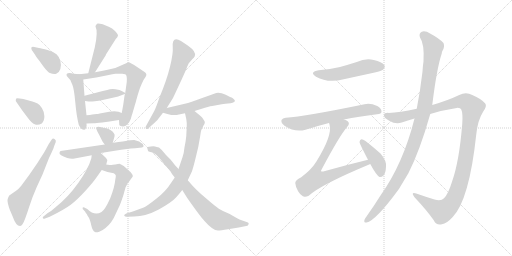
t = 0.00 s
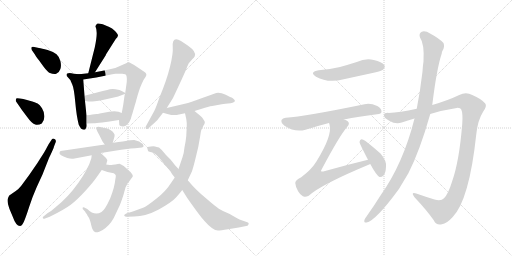
t = 3.26 s
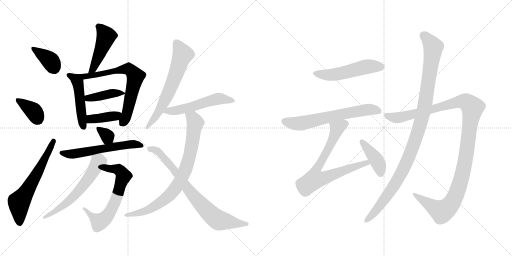
t = 6.52 s
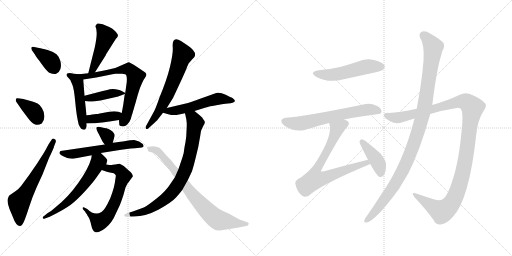
t = 9.79 s
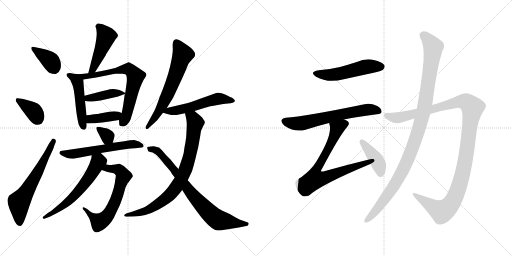
t = 13.05 s
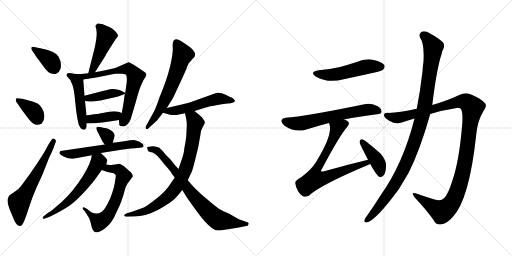
t = 16.31 s

The animated SVG that drew these frames (rendered in a browser with its animation timeline set to each time). Animation: 22 CSS @keyframes rules; one cycle of 16.31 s.

<svg version="1.1" viewBox="0 0 2048 1024" xmlns="http://www.w3.org/2000/svg">
  <g stroke="lightgray" stroke-dasharray="1,1" stroke-width="1" transform="scale(4, 4)">
    <line x1="0" y1="0" x2="256" y2="256"></line>
    <line x1="256" y1="0" x2="0" y2="256"></line>
    <line x1="128" y1="0" x2="128" y2="256"></line>
    <line x1="0" y1="128" x2="256" y2="128"></line>
    <line x1="256" y1="0" x2="512" y2="256"></line>
    <line x1="512" y1="0" x2="256" y2="256"></line>
    <line x1="384" y1="0" x2="384" y2="256"></line>
    <line x1="256" y1="128" x2="512" y2="128"></line>
  </g>
<g transform="scale(1, -1) translate(0, -850)">
   <style type="text/css">
    @keyframes keyframes0 {
      from {
       stroke: black;
       stroke-dashoffset: 374;
       stroke-width: 128;
       }
       55% {
       animation-timing-function: step-end;
       stroke: black;
       stroke-dashoffset: 0;
       stroke-width: 128;
       }
       to {
       stroke: black;
       stroke-width: 1024;
       }
       }
       #make-me-a-hanzi-animation-0 {
         animation: keyframes0 0.554362s both;
         animation-delay: 0.000000s;
         animation-timing-function: linear;
       }
    @keyframes keyframes1 {
      from {
       stroke: black;
       stroke-dashoffset: 368;
       stroke-width: 128;
       }
       55% {
       animation-timing-function: step-end;
       stroke: black;
       stroke-dashoffset: 0;
       stroke-width: 128;
       }
       to {
       stroke: black;
       stroke-width: 1024;
       }
       }
       #make-me-a-hanzi-animation-1 {
         animation: keyframes1 0.549479s both;
         animation-delay: 0.554362s;
         animation-timing-function: linear;
       }
    @keyframes keyframes2 {
      from {
       stroke: black;
       stroke-dashoffset: 620;
       stroke-width: 128;
       }
       67% {
       animation-timing-function: step-end;
       stroke: black;
       stroke-dashoffset: 0;
       stroke-width: 128;
       }
       to {
       stroke: black;
       stroke-width: 1024;
       }
       }
       #make-me-a-hanzi-animation-2 {
         animation: keyframes2 0.754557s both;
         animation-delay: 1.103841s;
         animation-timing-function: linear;
       }
    @keyframes keyframes3 {
      from {
       stroke: black;
       stroke-dashoffset: 466;
       stroke-width: 128;
       }
       60% {
       animation-timing-function: step-end;
       stroke: black;
       stroke-dashoffset: 0;
       stroke-width: 128;
       }
       to {
       stroke: black;
       stroke-width: 1024;
       }
       }
       #make-me-a-hanzi-animation-3 {
         animation: keyframes3 0.629232s both;
         animation-delay: 1.858398s;
         animation-timing-function: linear;
       }
    @keyframes keyframes4 {
      from {
       stroke: black;
       stroke-dashoffset: 481;
       stroke-width: 128;
       }
       61% {
       animation-timing-function: step-end;
       stroke: black;
       stroke-dashoffset: 0;
       stroke-width: 128;
       }
       to {
       stroke: black;
       stroke-width: 1024;
       }
       }
       #make-me-a-hanzi-animation-4 {
         animation: keyframes4 0.641439s both;
         animation-delay: 2.487630s;
         animation-timing-function: linear;
       }
    @keyframes keyframes5 {
      from {
       stroke: black;
       stroke-dashoffset: 689;
       stroke-width: 128;
       }
       69% {
       animation-timing-function: step-end;
       stroke: black;
       stroke-dashoffset: 0;
       stroke-width: 128;
       }
       to {
       stroke: black;
       stroke-width: 1024;
       }
       }
       #make-me-a-hanzi-animation-5 {
         animation: keyframes5 0.810710s both;
         animation-delay: 3.129069s;
         animation-timing-function: linear;
       }
    @keyframes keyframes6 {
      from {
       stroke: black;
       stroke-dashoffset: 410;
       stroke-width: 128;
       }
       57% {
       animation-timing-function: step-end;
       stroke: black;
       stroke-dashoffset: 0;
       stroke-width: 128;
       }
       to {
       stroke: black;
       stroke-width: 1024;
       }
       }
       #make-me-a-hanzi-animation-6 {
         animation: keyframes6 0.583659s both;
         animation-delay: 3.939779s;
         animation-timing-function: linear;
       }
    @keyframes keyframes7 {
      from {
       stroke: black;
       stroke-dashoffset: 389;
       stroke-width: 128;
       }
       56% {
       animation-timing-function: step-end;
       stroke: black;
       stroke-dashoffset: 0;
       stroke-width: 128;
       }
       to {
       stroke: black;
       stroke-width: 1024;
       }
       }
       #make-me-a-hanzi-animation-7 {
         animation: keyframes7 0.566569s both;
         animation-delay: 4.523438s;
         animation-timing-function: linear;
       }
    @keyframes keyframes8 {
      from {
       stroke: black;
       stroke-dashoffset: 330;
       stroke-width: 128;
       }
       52% {
       animation-timing-function: step-end;
       stroke: black;
       stroke-dashoffset: 0;
       stroke-width: 128;
       }
       to {
       stroke: black;
       stroke-width: 1024;
       }
       }
       #make-me-a-hanzi-animation-8 {
         animation: keyframes8 0.518555s both;
         animation-delay: 5.090007s;
         animation-timing-function: linear;
       }
    @keyframes keyframes9 {
      from {
       stroke: black;
       stroke-dashoffset: 580;
       stroke-width: 128;
       }
       65% {
       animation-timing-function: step-end;
       stroke: black;
       stroke-dashoffset: 0;
       stroke-width: 128;
       }
       to {
       stroke: black;
       stroke-width: 1024;
       }
       }
       #make-me-a-hanzi-animation-9 {
         animation: keyframes9 0.722005s both;
         animation-delay: 5.608562s;
         animation-timing-function: linear;
       }
    @keyframes keyframes10 {
      from {
       stroke: black;
       stroke-dashoffset: 643;
       stroke-width: 128;
       }
       68% {
       animation-timing-function: step-end;
       stroke: black;
       stroke-dashoffset: 0;
       stroke-width: 128;
       }
       to {
       stroke: black;
       stroke-width: 1024;
       }
       }
       #make-me-a-hanzi-animation-10 {
         animation: keyframes10 0.773275s both;
         animation-delay: 6.330567s;
         animation-timing-function: linear;
       }
    @keyframes keyframes11 {
      from {
       stroke: black;
       stroke-dashoffset: 596;
       stroke-width: 128;
       }
       66% {
       animation-timing-function: step-end;
       stroke: black;
       stroke-dashoffset: 0;
       stroke-width: 128;
       }
       to {
       stroke: black;
       stroke-width: 1024;
       }
       }
       #make-me-a-hanzi-animation-11 {
         animation: keyframes11 0.735026s both;
         animation-delay: 7.103842s;
         animation-timing-function: linear;
       }
    @keyframes keyframes12 {
      from {
       stroke: black;
       stroke-dashoffset: 632;
       stroke-width: 128;
       }
       67% {
       animation-timing-function: step-end;
       stroke: black;
       stroke-dashoffset: 0;
       stroke-width: 128;
       }
       to {
       stroke: black;
       stroke-width: 1024;
       }
       }
       #make-me-a-hanzi-animation-12 {
         animation: keyframes12 0.764323s both;
         animation-delay: 7.838868s;
         animation-timing-function: linear;
       }
    @keyframes keyframes13 {
      from {
       stroke: black;
       stroke-dashoffset: 536;
       stroke-width: 128;
       }
       64% {
       animation-timing-function: step-end;
       stroke: black;
       stroke-dashoffset: 0;
       stroke-width: 128;
       }
       to {
       stroke: black;
       stroke-width: 1024;
       }
       }
       #make-me-a-hanzi-animation-13 {
         animation: keyframes13 0.686198s both;
         animation-delay: 8.603191s;
         animation-timing-function: linear;
       }
    @keyframes keyframes14 {
      from {
       stroke: black;
       stroke-dashoffset: 812;
       stroke-width: 128;
       }
       73% {
       animation-timing-function: step-end;
       stroke: black;
       stroke-dashoffset: 0;
       stroke-width: 128;
       }
       to {
       stroke: black;
       stroke-width: 1024;
       }
       }
       #make-me-a-hanzi-animation-14 {
         animation: keyframes14 0.910807s both;
         animation-delay: 9.289389s;
         animation-timing-function: linear;
       }
    @keyframes keyframes15 {
      from {
       stroke: black;
       stroke-dashoffset: 778;
       stroke-width: 128;
       }
       72% {
       animation-timing-function: step-end;
       stroke: black;
       stroke-dashoffset: 0;
       stroke-width: 128;
       }
       to {
       stroke: black;
       stroke-width: 1024;
       }
       }
       #make-me-a-hanzi-animation-15 {
         animation: keyframes15 0.883138s both;
         animation-delay: 10.200196s;
         animation-timing-function: linear;
       }
    @keyframes keyframes16 {
      from {
       stroke: black;
       stroke-dashoffset: 517;
       stroke-width: 128;
       }
       63% {
       animation-timing-function: step-end;
       stroke: black;
       stroke-dashoffset: 0;
       stroke-width: 128;
       }
       to {
       stroke: black;
       stroke-width: 1024;
       }
       }
       #make-me-a-hanzi-animation-16 {
         animation: keyframes16 0.670736s both;
         animation-delay: 11.083334s;
         animation-timing-function: linear;
       }
    @keyframes keyframes17 {
      from {
       stroke: black;
       stroke-dashoffset: 640;
       stroke-width: 128;
       }
       68% {
       animation-timing-function: step-end;
       stroke: black;
       stroke-dashoffset: 0;
       stroke-width: 128;
       }
       to {
       stroke: black;
       stroke-width: 1024;
       }
       }
       #make-me-a-hanzi-animation-17 {
         animation: keyframes17 0.770833s both;
         animation-delay: 11.754070s;
         animation-timing-function: linear;
       }
    @keyframes keyframes18 {
      from {
       stroke: black;
       stroke-dashoffset: 748;
       stroke-width: 128;
       }
       71% {
       animation-timing-function: step-end;
       stroke: black;
       stroke-dashoffset: 0;
       stroke-width: 128;
       }
       to {
       stroke: black;
       stroke-width: 1024;
       }
       }
       #make-me-a-hanzi-animation-18 {
         animation: keyframes18 0.858724s both;
         animation-delay: 12.524903s;
         animation-timing-function: linear;
       }
    @keyframes keyframes19 {
      from {
       stroke: black;
       stroke-dashoffset: 410;
       stroke-width: 128;
       }
       57% {
       animation-timing-function: step-end;
       stroke: black;
       stroke-dashoffset: 0;
       stroke-width: 128;
       }
       to {
       stroke: black;
       stroke-width: 1024;
       }
       }
       #make-me-a-hanzi-animation-19 {
         animation: keyframes19 0.583659s both;
         animation-delay: 13.383627s;
         animation-timing-function: linear;
       }
    @keyframes keyframes20 {
      from {
       stroke: black;
       stroke-dashoffset: 1189;
       stroke-width: 128;
       }
       79% {
       animation-timing-function: step-end;
       stroke: black;
       stroke-dashoffset: 0;
       stroke-width: 128;
       }
       to {
       stroke: black;
       stroke-width: 1024;
       }
       }
       #make-me-a-hanzi-animation-20 {
         animation: keyframes20 1.217611s both;
         animation-delay: 13.967286s;
         animation-timing-function: linear;
       }
    @keyframes keyframes21 {
      from {
       stroke: black;
       stroke-dashoffset: 1074;
       stroke-width: 128;
       }
       78% {
       animation-timing-function: step-end;
       stroke: black;
       stroke-dashoffset: 0;
       stroke-width: 128;
       }
       to {
       stroke: black;
       stroke-width: 1024;
       }
       }
       #make-me-a-hanzi-animation-21 {
         animation: keyframes21 1.124023s both;
         animation-delay: 15.184897s;
         animation-timing-function: linear;
       }
</style>
<path d="M 127.0 650.5 L 141.0 630.5 Q 142.0 626.5 155.0 610.5 L 176.0 581.5 Q 190.0 564.5 197.0 559.5 Q 217.0 551.5 225.0 555.5 Q 237.0 559.5 241.5 574.0 Q 246.0 588.5 241.5 606.0 Q 237.0 623.5 226.0 633.0 Q 215.0 642.5 190.5 650.0 Q 166.0 657.5 156.0 658.5 L 137.0 662.5 Q 129.0 664.5 126.0 661.5 Q 124.0 656.5 127.0 650.5 Z" fill="lightgray"></path> 
<path d="M 63.0 446.5 L 69.0 437.5 Q 70.0 436.5 87.0 411.5 L 108.0 383.5 Q 128.0 355.5 141.0 352.0 Q 154.0 348.5 167.0 356.5 Q 178.0 367.5 177.5 385.5 Q 177.0 403.5 168.0 417.5 Q 159.0 431.5 150.5 436.0 Q 142.0 440.5 118.5 447.5 Q 95.0 454.5 93.0 454.5 L 79.0 456.5 Q 67.0 458.5 65.0 456.5 Q 63.0 454.5 63.0 446.5 Z" fill="lightgray"></path> 
<path d="M 195.0 274.5 L 189.0 263.5 Q 185.0 255.5 177.0 241.5 L 149.0 197.5 L 116.0 149.5 L 85.0 107.5 Q 74.0 93.5 63.0 86.5 L 37.0 68.5 Q 33.0 62.5 30.5 53.0 Q 28.0 43.5 38.0 14.5 L 51.0 -16.5 Q 64.0 -53.5 80.0 -53.5 Q 88.0 -53.5 95.5 -36.5 Q 103.0 -19.5 116.5 22.5 Q 130.0 64.5 147.0 102.5 L 170.0 152.5 L 196.0 218.5 Q 215.0 257.5 216.0 264.5 L 223.0 282.5 Q 225.0 291.5 218.0 294.5 Q 211.0 297.5 207.0 292.5 L 195.0 274.5 Z" fill="lightgray"></path> 
<path d="M 379.0 660.5 L 353.0 557.5 C 346.0 528.5 364.0 536.5 380.0 561.5 L 423.0 629.5 Q 423.0 630.5 425.0 634.5 L 463.0 694.5 Q 471.0 702.5 472.0 708.5 Q 472.0 713.5 460.0 726.5 Q 448.0 738.5 437.0 742.5 L 411.0 753.5 Q 392.0 757.5 388.0 755.5 Q 384.0 750.5 382.0 746.5 L 382.0 744.5 Q 393.0 723.5 379.0 660.5 Z" fill="lightgray"></path> 
<path d="M 317.0 553.5 L 295.0 555.5 Q 261.0 562.5 267.0 546.5 L 282.0 529.5 Q 282.0 527.5 289.0 512.5 Q 296.0 497.5 301.0 442.5 Q 306.0 386.5 315.0 351.5 Q 321.0 339.5 325.0 335.5 Q 340.0 325.5 344.0 338.5 Q 348.0 342.5 346.0 356.5 L 346.0 389.5 L 340.0 446.5 L 338.0 467.5 L 333.0 532.5 C 331.0 552.5 331.0 552.5 317.0 553.5 Z" fill="lightgray"></path> 
<path d="M 353.0 557.5 L 317.0 553.5 C 287.0 550.5 303.0 527.5 333.0 532.5 L 385.0 540.5 L 430.0 549.5 Q 452.0 554.5 462.0 555.5 L 490.0 555.5 Q 493.0 555.5 501.0 553.5 Q 509.0 551.5 507.0 522.5 L 501.0 478.5 C 497.0 448.5 503.0 504.5 499.0 474.5 L 493.0 431.5 Q 492.0 426.5 487.0 398.5 L 476.0 370.5 L 477.0 354.5 Q 476.0 350.5 480.0 347.5 Q 496.0 339.5 508.0 351.5 Q 519.0 362.5 523.0 374.5 Q 526.0 386.5 530.0 397.5 Q 533.0 408.5 535.0 414.5 Q 536.0 419.5 542.0 438.5 Q 547.0 457.5 548.0 459.5 Q 548.0 461.5 554.0 480.5 Q 559.0 498.5 567.0 515.5 Q 574.0 532.5 582.0 542.5 Q 589.0 552.5 582.0 559.5 Q 574.0 565.5 547.0 583.5 Q 520.0 601.5 514.0 601.5 L 461.0 578.5 L 426.0 570.5 Q 410.0 566.5 380.0 561.5 L 353.0 557.5 Z" fill="lightgray"></path> 
<path d="M 501.0 478.5 L 487.0 486.5 Q 481.0 491.5 462.0 493.5 Q 443.0 495.5 429.0 490.5 L 411.0 486.5 L 338.0 467.5 C 309.0 459.5 310.0 450.5 340.0 446.5 L 355.0 444.5 Q 360.0 442.5 379.0 445.5 Q 398.0 448.5 402.0 448.5 L 473.0 464.5 L 475.0 465.5 L 499.0 474.5 C 504.0 476.5 504.0 476.5 501.0 478.5 Z" fill="lightgray"></path> 
<path d="M 346.0 356.5 L 374.0 357.5 Q 384.0 357.5 409.0 360.5 L 438.0 364.5 L 476.0 370.5 C 506.0 375.5 515.0 387.5 487.0 398.5 L 474.0 403.5 Q 458.0 406.5 437.0 403.5 L 399.0 396.5 Q 391.0 394.5 386.0 394.5 L 369.0 392.5 Q 361.0 390.5 346.0 389.5 C 316.0 387.5 316.0 355.5 346.0 356.5 Z" fill="lightgray"></path> 
<path d="M 451.0 279.5 L 458.0 304.5 Q 460.0 312.5 456.0 316.5 Q 448.0 330.5 426.0 337.5 Q 420.0 337.5 405.0 341.5 Q 390.0 344.5 386.0 340.5 Q 382.0 336.5 396.0 312.5 L 409.0 286.5 Q 410.0 284.5 419.0 272.5 C 437.0 248.5 443.0 250.5 451.0 279.5 Z" fill="lightgray"></path> 
<path d="M 403.0 238.5 L 485.0 251.5 L 523.0 256.5 Q 545.0 258.5 549.0 258.5 L 568.0 260.5 Q 572.0 262.5 574.0 264.5 Q 575.0 268.5 571.0 274.5 Q 559.0 286.5 537.0 290.5 Q 525.0 290.5 520.0 289.5 L 491.0 284.5 L 474.0 282.5 Q 459.0 280.5 451.0 279.5 L 419.0 272.5 L 242.0 246.5 Q 238.0 242.5 238.0 239.5 Q 235.0 230.5 269.0 218.5 Q 282.0 214.5 293.0 215.5 L 367.0 229.5 L 403.0 238.5 Z" fill="lightgray"></path> 
<path d="M 446.0 190.5 Q 441.0 190.5 425.0 192.5 C 395.0 195.5 379.0 180.5 407.0 170.5 L 430.0 162.5 L 455.0 157.5 Q 461.0 153.5 463.0 149.5 Q 464.0 145.5 461.0 131.5 Q 459.0 104.5 441.0 57.5 Q 419.0 9.5 406.0 2.5 Q 378.0 -14.5 349.0 14.5 L 337.0 20.5 Q 332.0 22.5 331.0 20.5 Q 330.0 17.5 331.0 14.5 L 340.0 4.5 L 344.0 -2.5 L 346.0 -4.5 L 348.0 -7.5 Q 349.0 -11.5 355.0 -19.5 Q 360.0 -27.5 365.0 -50.5 Q 370.0 -73.5 380.0 -77.5 Q 384.0 -81.5 397.0 -76.5 Q 410.0 -71.5 422.0 -61.5 Q 449.0 -39.5 463.0 -4.5 L 480.0 31.5 Q 486.0 46.5 494.0 71.5 L 502.0 100.5 L 510.0 116.5 Q 511.0 117.5 515.0 122.5 L 531.0 144.5 Q 533.0 153.5 515.0 168.5 L 495.0 186.5 Q 482.0 194.5 478.0 195.5 Q 473.0 195.5 461.0 192.5 Q 450.0 192.5 446.0 190.5 Z" fill="lightgray"></path> 
<path d="M 425.0 192.5 L 429.0 208.5 Q 431.0 210.5 420.0 222.5 Q 409.0 233.5 403.0 238.5 C 381.0 258.5 372.0 259.5 367.0 229.5 L 365.0 216.5 Q 354.0 176.5 313.0 118.5 Q 272.0 60.5 221.0 20.5 Q 206.0 6.5 191.0 -1.5 L 176.0 -13.5 Q 170.0 -17.5 171.0 -21.5 Q 176.0 -27.5 180.0 -23.5 L 199.0 -16.5 Q 256.0 11.5 283.0 31.5 Q 309.0 51.5 341.0 86.5 Q 372.0 120.5 385.0 139.5 L 407.0 170.5 L 425.0 192.5 Z" fill="lightgray"></path> 
<path d="M 667.0 418.5 L 692.0 458.5 L 715.0 507.5 Q 744.0 569.5 749.0 584.5 L 755.0 597.5 L 769.0 613.5 Q 778.0 622.5 779.0 625.5 Q 787.0 643.5 751.0 668.5 L 724.0 686.5 Q 687.0 708.5 691.0 660.5 Q 693.0 636.5 680.0 583.5 Q 667.0 530.5 639.0 463.5 Q 623.0 417.5 617.0 406.5 L 583.0 344.5 Q 581.0 339.5 584.0 335.5 Q 587.0 331.5 593.0 336.5 L 607.0 349.5 Q 625.0 365.5 628.0 368.5 L 652.0 399.5 L 667.0 418.5 Z" fill="lightgray"></path> 
<path d="M 778.0 406.5 L 807.0 415.5 Q 834.0 424.5 849.0 426.5 L 887.0 433.5 Q 889.0 434.5 912.0 436.5 Q 935.0 437.5 940.0 446.5 Q 940.0 451.5 930.0 458.5 Q 924.0 460.5 903.0 471.5 Q 881.0 481.5 865.0 478.5 L 792.0 452.5 Q 788.0 450.5 770.0 444.5 L 752.0 438.5 L 667.0 418.5 C 638.0 411.5 623.0 407.5 652.0 399.5 L 673.0 393.5 Q 696.0 386.5 716.0 392.5 L 740.0 397.5 L 778.0 406.5 Z" fill="lightgray"></path> 
<path d="M 801.0 307.5 Q 803.0 324.5 805.0 329.5 Q 807.0 334.5 814.0 348.5 Q 824.0 361.5 815.0 370.5 Q 809.0 381.5 801.0 387.5 L 778.0 406.5 C 755.0 425.5 734.0 426.5 740.0 397.5 L 745.0 374.5 L 746.0 367.5 L 747.0 357.5 L 747.0 346.5 L 745.0 305.5 Q 743.0 285.5 738.0 261.5 Q 736.0 239.5 730.0 221.5 L 714.0 174.5 L 699.0 140.5 L 684.0 118.5 Q 663.0 84.5 625.0 55.5 Q 587.0 25.5 575.0 20.5 L 531.0 4.5 L 505.0 -3.5 Q 494.0 -8.5 498.0 -13.5 Q 501.0 -17.5 508.0 -16.5 L 537.0 -15.5 Q 582.0 -15.5 635.0 12.5 Q 687.0 41.5 704.0 60.5 Q 720.0 78.5 729.0 90.5 L 751.0 129.5 L 768.0 165.5 Q 774.0 184.5 780.0 208.5 L 793.0 262.5 L 801.0 307.5 Z" fill="lightgray"></path> 
<path d="M 714.0 174.5 L 701.0 188.5 L 682.0 212.5 L 664.0 230.5 L 647.0 250.5 L 636.0 260.5 Q 616.0 265.5 613.0 265.5 Q 591.0 263.5 589.5 262.5 Q 588.0 261.5 590.0 254.0 Q 592.0 246.5 593.0 245.5 Q 594.0 244.5 601.0 242.5 Q 610.0 242.5 622.0 233.0 Q 634.0 223.5 660.0 190.5 Q 680.0 168.5 683.0 163.0 Q 686.0 157.5 688.0 154.5 L 699.0 140.5 L 729.0 90.5 L 749.0 58.5 Q 803.0 -18.5 818.0 -33.5 Q 851.0 -71.5 872.0 -71.5 Q 882.0 -71.5 912.0 -66.5 L 955.0 -59.5 L 990.0 -52.5 Q 993.0 -50.5 994.5 -46.0 Q 996.0 -41.5 992.0 -39.5 L 958.0 -27.5 Q 944.0 -20.5 919.0 -5.5 Q 891.0 5.5 875.5 15.5 Q 860.0 25.5 821.5 59.0 Q 783.0 92.5 767.5 110.5 Q 752.0 128.5 751.0 129.5 L 714.0 174.5 Z" fill="lightgray"></path> 
<path d="M 1275.0 569.5 Q 1235.0 562.5 1264.0 543.5 Q 1312.0 516.5 1375.0 533.5 L 1499.0 560.5 Q 1527.0 567.5 1532.0 571.5 Q 1542.0 580.5 1537.0 590.5 Q 1528.0 603.5 1495.0 610.5 Q 1461.0 617.5 1427.0 602.5 Q 1396.0 592.5 1360.0 582.5 Q 1321.0 573.5 1275.0 569.5 Z" fill="lightgray"></path> 
<path d="M 1376.0 372.5 Q 1434.0 384.5 1508.0 393.5 Q 1526.0 394.5 1526.0 403.5 Q 1527.0 416.5 1509.0 426.5 Q 1481.0 439.5 1458.0 433.5 Q 1220.0 384.5 1143.0 379.5 Q 1130.0 378.5 1126.0 370.5 Q 1123.0 358.5 1138.0 347.5 Q 1180.0 319.5 1222.0 331.5 Q 1273.0 347.5 1316.0 358.5 L 1376.0 372.5 Z" fill="lightgray"></path> 
<path d="M 1472.0 211.5 Q 1385.0 190.5 1293.0 164.5 Q 1286.0 163.5 1285.0 164.5 Q 1282.0 167.5 1288.0 175.5 Q 1358.0 307.5 1389.0 343.5 Q 1401.0 356.5 1391.0 365.5 Q 1385.0 369.5 1376.0 372.5 C 1349.0 385.5 1309.0 387.5 1316.0 358.5 Q 1317.0 357.5 1318.0 352.5 Q 1331.0 309.5 1265.0 203.5 Q 1246.0 172.5 1205.0 141.5 Q 1180.0 128.5 1181.0 118.5 Q 1182.0 102.5 1193.0 84.5 Q 1205.0 66.5 1218.0 63.5 Q 1225.0 62.5 1235.0 67.5 Q 1284.0 112.5 1479.0 193.5 Q 1479.0 194.5 1481.0 194.5 C 1509.0 206.5 1501.0 218.5 1472.0 211.5 Z" fill="lightgray"></path> 
<path d="M 1481.0 194.5 Q 1506.0 148.5 1518.0 142.5 Q 1527.0 141.5 1534.0 148.5 Q 1543.0 158.5 1544.0 184.5 Q 1547.0 206.5 1522.0 236.5 Q 1494.0 261.5 1462.0 286.5 Q 1452.0 293.5 1446.0 293.5 Q 1440.0 292.5 1438.0 282.5 Q 1438.0 276.5 1472.0 211.5 L 1481.0 194.5 Z" fill="lightgray"></path> 
<path d="M 1721.0 394.5 Q 1773.0 410.5 1827.0 418.5 Q 1842.0 419.5 1845.0 412.5 Q 1852.0 397.5 1849.0 355.5 Q 1837.0 204.5 1808.0 123.5 Q 1793.0 74.5 1776.0 57.5 Q 1764.0 44.5 1738.0 52.5 Q 1699.0 64.5 1665.0 76.5 Q 1641.0 83.5 1658.0 61.5 Q 1707.0 9.5 1735.0 -30.5 Q 1745.0 -52.5 1768.0 -46.5 Q 1787.0 -43.5 1810.0 -18.5 Q 1877.0 50.5 1905.0 312.5 Q 1911.0 370.5 1933.0 404.5 Q 1949.0 426.5 1941.0 436.5 Q 1925.0 455.5 1889.0 470.5 Q 1864.0 483.5 1837.0 470.5 Q 1791.0 448.5 1729.0 430.5 L 1667.0 415.5 Q 1597.0 400.5 1555.0 398.5 Q 1536.0 399.5 1536.0 389.5 Q 1535.0 379.5 1557.0 367.5 Q 1584.0 351.5 1607.0 360.5 Q 1631.0 369.5 1658.0 376.5 L 1721.0 394.5 Z" fill="lightgray"></path> 
<path d="M 1658.0 376.5 Q 1613.0 196.5 1522.0 68.5 Q 1495.0 25.5 1466.0 -15.5 Q 1460.0 -22.5 1458.0 -28.5 Q 1454.0 -41.5 1466.0 -39.5 Q 1502.0 -33.5 1595.0 93.5 L 1634.0 158.5 Q 1679.0 246.5 1721.0 394.5 L 1729.0 430.5 Q 1747.0 577.5 1767.0 636.5 Q 1767.0 642.5 1770.0 647.5 Q 1780.0 663.5 1774.0 678.5 Q 1756.0 697.5 1722.0 715.5 Q 1701.0 728.5 1687.0 723.5 Q 1674.0 716.5 1680.0 700.5 Q 1698.0 675.5 1694.0 604.5 Q 1691.0 586.5 1690.0 564.5 Q 1681.0 486.5 1667.0 415.5 L 1658.0 376.5 Z" fill="lightgray"></path> 
      <clipPath id="make-me-a-hanzi-clip-0">
      <path d="M 127.0 650.5 L 141.0 630.5 Q 142.0 626.5 155.0 610.5 L 176.0 581.5 Q 190.0 564.5 197.0 559.5 Q 217.0 551.5 225.0 555.5 Q 237.0 559.5 241.5 574.0 Q 246.0 588.5 241.5 606.0 Q 237.0 623.5 226.0 633.0 Q 215.0 642.5 190.5 650.0 Q 166.0 657.5 156.0 658.5 L 137.0 662.5 Q 129.0 664.5 126.0 661.5 Q 124.0 656.5 127.0 650.5 Z" fill="lightgray"></path>
      </clipPath>
      <path clip-path="url(#make-me-a-hanzi-clip-0)" d="M 132.0 656.5 L 197.0 611.5 L 217.0 578.5 " fill="none" id="make-me-a-hanzi-animation-0" stroke-dasharray="246 492" stroke-linecap="round"></path>

      <clipPath id="make-me-a-hanzi-clip-1">
      <path d="M 63.0 446.5 L 69.0 437.5 Q 70.0 436.5 87.0 411.5 L 108.0 383.5 Q 128.0 355.5 141.0 352.0 Q 154.0 348.5 167.0 356.5 Q 178.0 367.5 177.5 385.5 Q 177.0 403.5 168.0 417.5 Q 159.0 431.5 150.5 436.0 Q 142.0 440.5 118.5 447.5 Q 95.0 454.5 93.0 454.5 L 79.0 456.5 Q 67.0 458.5 65.0 456.5 Q 63.0 454.5 63.0 446.5 Z" fill="lightgray"></path>
      </clipPath>
      <path clip-path="url(#make-me-a-hanzi-clip-1)" d="M 72.0 449.5 L 134.0 406.5 L 152.0 374.5 " fill="none" id="make-me-a-hanzi-animation-1" stroke-dasharray="240 480" stroke-linecap="round"></path>

      <clipPath id="make-me-a-hanzi-clip-2">
      <path d="M 195.0 274.5 L 189.0 263.5 Q 185.0 255.5 177.0 241.5 L 149.0 197.5 L 116.0 149.5 L 85.0 107.5 Q 74.0 93.5 63.0 86.5 L 37.0 68.5 Q 33.0 62.5 30.5 53.0 Q 28.0 43.5 38.0 14.5 L 51.0 -16.5 Q 64.0 -53.5 80.0 -53.5 Q 88.0 -53.5 95.5 -36.5 Q 103.0 -19.5 116.5 22.5 Q 130.0 64.5 147.0 102.5 L 170.0 152.5 L 196.0 218.5 Q 215.0 257.5 216.0 264.5 L 223.0 282.5 Q 225.0 291.5 218.0 294.5 Q 211.0 297.5 207.0 292.5 L 195.0 274.5 Z" fill="lightgray"></path>
      </clipPath>
      <path clip-path="url(#make-me-a-hanzi-clip-2)" d="M 79.0 -41.5 L 76.0 41.5 L 147.0 155.5 L 214.0 285.5 " fill="none" id="make-me-a-hanzi-animation-2" stroke-dasharray="492 984" stroke-linecap="round"></path>

      <clipPath id="make-me-a-hanzi-clip-3">
      <path d="M 379.0 660.5 L 353.0 557.5 C 346.0 528.5 364.0 536.5 380.0 561.5 L 423.0 629.5 Q 423.0 630.5 425.0 634.5 L 463.0 694.5 Q 471.0 702.5 472.0 708.5 Q 472.0 713.5 460.0 726.5 Q 448.0 738.5 437.0 742.5 L 411.0 753.5 Q 392.0 757.5 388.0 755.5 Q 384.0 750.5 382.0 746.5 L 382.0 744.5 Q 393.0 723.5 379.0 660.5 Z" fill="lightgray"></path>
      </clipPath>
      <path clip-path="url(#make-me-a-hanzi-clip-3)" d="M 393.0 745.5 L 425.0 706.5 L 371.0 573.5 L 359.0 563.5 " fill="none" id="make-me-a-hanzi-animation-3" stroke-dasharray="338 676" stroke-linecap="round"></path>

      <clipPath id="make-me-a-hanzi-clip-4">
      <path d="M 317.0 553.5 L 295.0 555.5 Q 261.0 562.5 267.0 546.5 L 282.0 529.5 Q 282.0 527.5 289.0 512.5 Q 296.0 497.5 301.0 442.5 Q 306.0 386.5 315.0 351.5 Q 321.0 339.5 325.0 335.5 Q 340.0 325.5 344.0 338.5 Q 348.0 342.5 346.0 356.5 L 346.0 389.5 L 340.0 446.5 L 338.0 467.5 L 333.0 532.5 C 331.0 552.5 331.0 552.5 317.0 553.5 Z" fill="lightgray"></path>
      </clipPath>
      <path clip-path="url(#make-me-a-hanzi-clip-4)" d="M 278.0 548.5 L 299.0 537.5 L 310.0 523.5 L 334.0 341.5 " fill="none" id="make-me-a-hanzi-animation-4" stroke-dasharray="353 706" stroke-linecap="round"></path>

      <clipPath id="make-me-a-hanzi-clip-5">
      <path d="M 353.0 557.5 L 317.0 553.5 C 287.0 550.5 303.0 527.5 333.0 532.5 L 385.0 540.5 L 430.0 549.5 Q 452.0 554.5 462.0 555.5 L 490.0 555.5 Q 493.0 555.5 501.0 553.5 Q 509.0 551.5 507.0 522.5 L 501.0 478.5 C 497.0 448.5 503.0 504.5 499.0 474.5 L 493.0 431.5 Q 492.0 426.5 487.0 398.5 L 476.0 370.5 L 477.0 354.5 Q 476.0 350.5 480.0 347.5 Q 496.0 339.5 508.0 351.5 Q 519.0 362.5 523.0 374.5 Q 526.0 386.5 530.0 397.5 Q 533.0 408.5 535.0 414.5 Q 536.0 419.5 542.0 438.5 Q 547.0 457.5 548.0 459.5 Q 548.0 461.5 554.0 480.5 Q 559.0 498.5 567.0 515.5 Q 574.0 532.5 582.0 542.5 Q 589.0 552.5 582.0 559.5 Q 574.0 565.5 547.0 583.5 Q 520.0 601.5 514.0 601.5 L 461.0 578.5 L 426.0 570.5 Q 410.0 566.5 380.0 561.5 L 353.0 557.5 Z" fill="lightgray"></path>
      </clipPath>
      <path clip-path="url(#make-me-a-hanzi-clip-5)" d="M 323.0 550.5 L 351.0 545.5 L 502.0 574.5 L 515.0 574.5 L 538.0 552.5 L 542.0 544.5 L 511.0 408.5 L 489.0 355.5 " fill="none" id="make-me-a-hanzi-animation-5" stroke-dasharray="561 1122" stroke-linecap="round"></path>

      <clipPath id="make-me-a-hanzi-clip-6">
      <path d="M 501.0 478.5 L 487.0 486.5 Q 481.0 491.5 462.0 493.5 Q 443.0 495.5 429.0 490.5 L 411.0 486.5 L 338.0 467.5 C 309.0 459.5 310.0 450.5 340.0 446.5 L 355.0 444.5 Q 360.0 442.5 379.0 445.5 Q 398.0 448.5 402.0 448.5 L 473.0 464.5 L 475.0 465.5 L 499.0 474.5 C 504.0 476.5 504.0 476.5 501.0 478.5 Z" fill="lightgray"></path>
      </clipPath>
      <path clip-path="url(#make-me-a-hanzi-clip-6)" d="M 347.0 463.5 L 352.0 457.5 L 370.0 458.5 L 438.0 475.5 L 496.0 478.5 " fill="none" id="make-me-a-hanzi-animation-6" stroke-dasharray="282 564" stroke-linecap="round"></path>

      <clipPath id="make-me-a-hanzi-clip-7">
      <path d="M 346.0 356.5 L 374.0 357.5 Q 384.0 357.5 409.0 360.5 L 438.0 364.5 L 476.0 370.5 C 506.0 375.5 515.0 387.5 487.0 398.5 L 474.0 403.5 Q 458.0 406.5 437.0 403.5 L 399.0 396.5 Q 391.0 394.5 386.0 394.5 L 369.0 392.5 Q 361.0 390.5 346.0 389.5 C 316.0 387.5 316.0 355.5 346.0 356.5 Z" fill="lightgray"></path>
      </clipPath>
      <path clip-path="url(#make-me-a-hanzi-clip-7)" d="M 353.0 362.5 L 361.0 373.5 L 463.0 386.5 L 478.0 394.5 " fill="none" id="make-me-a-hanzi-animation-7" stroke-dasharray="261 522" stroke-linecap="round"></path>

      <clipPath id="make-me-a-hanzi-clip-8">
      <path d="M 451.0 279.5 L 458.0 304.5 Q 460.0 312.5 456.0 316.5 Q 448.0 330.5 426.0 337.5 Q 420.0 337.5 405.0 341.5 Q 390.0 344.5 386.0 340.5 Q 382.0 336.5 396.0 312.5 L 409.0 286.5 Q 410.0 284.5 419.0 272.5 C 437.0 248.5 443.0 250.5 451.0 279.5 Z" fill="lightgray"></path>
      </clipPath>
      <path clip-path="url(#make-me-a-hanzi-clip-8)" d="M 391.0 336.5 L 430.0 304.5 L 422.0 282.5 " fill="none" id="make-me-a-hanzi-animation-8" stroke-dasharray="202 404" stroke-linecap="round"></path>

      <clipPath id="make-me-a-hanzi-clip-9">
      <path d="M 403.0 238.5 L 485.0 251.5 L 523.0 256.5 Q 545.0 258.5 549.0 258.5 L 568.0 260.5 Q 572.0 262.5 574.0 264.5 Q 575.0 268.5 571.0 274.5 Q 559.0 286.5 537.0 290.5 Q 525.0 290.5 520.0 289.5 L 491.0 284.5 L 474.0 282.5 Q 459.0 280.5 451.0 279.5 L 419.0 272.5 L 242.0 246.5 Q 238.0 242.5 238.0 239.5 Q 235.0 230.5 269.0 218.5 Q 282.0 214.5 293.0 215.5 L 367.0 229.5 L 403.0 238.5 Z" fill="lightgray"></path>
      </clipPath>
      <path clip-path="url(#make-me-a-hanzi-clip-9)" d="M 247.0 238.5 L 288.0 233.5 L 525.0 273.5 L 567.0 267.5 " fill="none" id="make-me-a-hanzi-animation-9" stroke-dasharray="452 904" stroke-linecap="round"></path>

      <clipPath id="make-me-a-hanzi-clip-10">
      <path d="M 446.0 190.5 Q 441.0 190.5 425.0 192.5 C 395.0 195.5 379.0 180.5 407.0 170.5 L 430.0 162.5 L 455.0 157.5 Q 461.0 153.5 463.0 149.5 Q 464.0 145.5 461.0 131.5 Q 459.0 104.5 441.0 57.5 Q 419.0 9.5 406.0 2.5 Q 378.0 -14.5 349.0 14.5 L 337.0 20.5 Q 332.0 22.5 331.0 20.5 Q 330.0 17.5 331.0 14.5 L 340.0 4.5 L 344.0 -2.5 L 346.0 -4.5 L 348.0 -7.5 Q 349.0 -11.5 355.0 -19.5 Q 360.0 -27.5 365.0 -50.5 Q 370.0 -73.5 380.0 -77.5 Q 384.0 -81.5 397.0 -76.5 Q 410.0 -71.5 422.0 -61.5 Q 449.0 -39.5 463.0 -4.5 L 480.0 31.5 Q 486.0 46.5 494.0 71.5 L 502.0 100.5 L 510.0 116.5 Q 511.0 117.5 515.0 122.5 L 531.0 144.5 Q 533.0 153.5 515.0 168.5 L 495.0 186.5 Q 482.0 194.5 478.0 195.5 Q 473.0 195.5 461.0 192.5 Q 450.0 192.5 446.0 190.5 Z" fill="lightgray"></path>
      </clipPath>
      <path clip-path="url(#make-me-a-hanzi-clip-10)" d="M 415.0 173.5 L 431.0 177.5 L 474.0 171.5 L 494.0 145.5 L 471.0 70.5 L 445.0 11.5 L 423.0 -20.5 L 395.0 -35.5 L 334.0 17.5 " fill="none" id="make-me-a-hanzi-animation-10" stroke-dasharray="515 1030" stroke-linecap="round"></path>

      <clipPath id="make-me-a-hanzi-clip-11">
      <path d="M 425.0 192.5 L 429.0 208.5 Q 431.0 210.5 420.0 222.5 Q 409.0 233.5 403.0 238.5 C 381.0 258.5 372.0 259.5 367.0 229.5 L 365.0 216.5 Q 354.0 176.5 313.0 118.5 Q 272.0 60.5 221.0 20.5 Q 206.0 6.5 191.0 -1.5 L 176.0 -13.5 Q 170.0 -17.5 171.0 -21.5 Q 176.0 -27.5 180.0 -23.5 L 199.0 -16.5 Q 256.0 11.5 283.0 31.5 Q 309.0 51.5 341.0 86.5 Q 372.0 120.5 385.0 139.5 L 407.0 170.5 L 425.0 192.5 Z" fill="lightgray"></path>
      </clipPath>
      <path clip-path="url(#make-me-a-hanzi-clip-11)" d="M 375.0 221.5 L 392.0 201.5 L 320.0 92.5 L 253.0 27.5 L 176.0 -19.5 " fill="none" id="make-me-a-hanzi-animation-11" stroke-dasharray="468 936" stroke-linecap="round"></path>

      <clipPath id="make-me-a-hanzi-clip-12">
      <path d="M 667.0 418.5 L 692.0 458.5 L 715.0 507.5 Q 744.0 569.5 749.0 584.5 L 755.0 597.5 L 769.0 613.5 Q 778.0 622.5 779.0 625.5 Q 787.0 643.5 751.0 668.5 L 724.0 686.5 Q 687.0 708.5 691.0 660.5 Q 693.0 636.5 680.0 583.5 Q 667.0 530.5 639.0 463.5 Q 623.0 417.5 617.0 406.5 L 583.0 344.5 Q 581.0 339.5 584.0 335.5 Q 587.0 331.5 593.0 336.5 L 607.0 349.5 Q 625.0 365.5 628.0 368.5 L 652.0 399.5 L 667.0 418.5 Z" fill="lightgray"></path>
      </clipPath>
      <path clip-path="url(#make-me-a-hanzi-clip-12)" d="M 709.0 675.5 L 731.0 632.5 L 702.0 547.5 L 653.0 436.5 L 608.0 362.5 L 588.0 340.5 " fill="none" id="make-me-a-hanzi-animation-12" stroke-dasharray="504 1008" stroke-linecap="round"></path>

      <clipPath id="make-me-a-hanzi-clip-13">
      <path d="M 778.0 406.5 L 807.0 415.5 Q 834.0 424.5 849.0 426.5 L 887.0 433.5 Q 889.0 434.5 912.0 436.5 Q 935.0 437.5 940.0 446.5 Q 940.0 451.5 930.0 458.5 Q 924.0 460.5 903.0 471.5 Q 881.0 481.5 865.0 478.5 L 792.0 452.5 Q 788.0 450.5 770.0 444.5 L 752.0 438.5 L 667.0 418.5 C 638.0 411.5 623.0 407.5 652.0 399.5 L 673.0 393.5 Q 696.0 386.5 716.0 392.5 L 740.0 397.5 L 778.0 406.5 Z" fill="lightgray"></path>
      </clipPath>
      <path clip-path="url(#make-me-a-hanzi-clip-13)" d="M 658.0 402.5 L 755.0 419.5 L 872.0 455.5 L 931.0 448.5 " fill="none" id="make-me-a-hanzi-animation-13" stroke-dasharray="408 816" stroke-linecap="round"></path>

      <clipPath id="make-me-a-hanzi-clip-14">
      <path d="M 801.0 307.5 Q 803.0 324.5 805.0 329.5 Q 807.0 334.5 814.0 348.5 Q 824.0 361.5 815.0 370.5 Q 809.0 381.5 801.0 387.5 L 778.0 406.5 C 755.0 425.5 734.0 426.5 740.0 397.5 L 745.0 374.5 L 746.0 367.5 L 747.0 357.5 L 747.0 346.5 L 745.0 305.5 Q 743.0 285.5 738.0 261.5 Q 736.0 239.5 730.0 221.5 L 714.0 174.5 L 699.0 140.5 L 684.0 118.5 Q 663.0 84.5 625.0 55.5 Q 587.0 25.5 575.0 20.5 L 531.0 4.5 L 505.0 -3.5 Q 494.0 -8.5 498.0 -13.5 Q 501.0 -17.5 508.0 -16.5 L 537.0 -15.5 Q 582.0 -15.5 635.0 12.5 Q 687.0 41.5 704.0 60.5 Q 720.0 78.5 729.0 90.5 L 751.0 129.5 L 768.0 165.5 Q 774.0 184.5 780.0 208.5 L 793.0 262.5 L 801.0 307.5 Z" fill="lightgray"></path>
      </clipPath>
      <path clip-path="url(#make-me-a-hanzi-clip-14)" d="M 748.0 393.5 L 773.0 374.5 L 781.0 357.5 L 749.0 192.5 L 716.0 120.5 L 677.0 68.5 L 619.0 25.5 L 580.0 5.5 L 504.0 -10.5 " fill="none" id="make-me-a-hanzi-animation-14" stroke-dasharray="684 1368" stroke-linecap="round"></path>

      <clipPath id="make-me-a-hanzi-clip-15">
      <path d="M 714.0 174.5 L 701.0 188.5 L 682.0 212.5 L 664.0 230.5 L 647.0 250.5 L 636.0 260.5 Q 616.0 265.5 613.0 265.5 Q 591.0 263.5 589.5 262.5 Q 588.0 261.5 590.0 254.0 Q 592.0 246.5 593.0 245.5 Q 594.0 244.5 601.0 242.5 Q 610.0 242.5 622.0 233.0 Q 634.0 223.5 660.0 190.5 Q 680.0 168.5 683.0 163.0 Q 686.0 157.5 688.0 154.5 L 699.0 140.5 L 729.0 90.5 L 749.0 58.5 Q 803.0 -18.5 818.0 -33.5 Q 851.0 -71.5 872.0 -71.5 Q 882.0 -71.5 912.0 -66.5 L 955.0 -59.5 L 990.0 -52.5 Q 993.0 -50.5 994.5 -46.0 Q 996.0 -41.5 992.0 -39.5 L 958.0 -27.5 Q 944.0 -20.5 919.0 -5.5 Q 891.0 5.5 875.5 15.5 Q 860.0 25.5 821.5 59.0 Q 783.0 92.5 767.5 110.5 Q 752.0 128.5 751.0 129.5 L 714.0 174.5 Z" fill="lightgray"></path>
      </clipPath>
      <path clip-path="url(#make-me-a-hanzi-clip-15)" d="M 594.0 258.5 L 632.0 245.5 L 641.0 236.5 L 707.0 158.5 L 776.0 63.5 L 863.0 -23.5 L 884.0 -32.5 L 987.0 -45.5 " fill="none" id="make-me-a-hanzi-animation-15" stroke-dasharray="650 1300" stroke-linecap="round"></path>

      <clipPath id="make-me-a-hanzi-clip-16">
      <path d="M 1275.0 569.5 Q 1235.0 562.5 1264.0 543.5 Q 1312.0 516.5 1375.0 533.5 L 1499.0 560.5 Q 1527.0 567.5 1532.0 571.5 Q 1542.0 580.5 1537.0 590.5 Q 1528.0 603.5 1495.0 610.5 Q 1461.0 617.5 1427.0 602.5 Q 1396.0 592.5 1360.0 582.5 Q 1321.0 573.5 1275.0 569.5 Z" fill="lightgray"></path>
      </clipPath>
      <path clip-path="url(#make-me-a-hanzi-clip-16)" d="M 1267.0 557.5 L 1330.0 551.5 L 1464.0 583.5 L 1524.0 583.5 " fill="none" id="make-me-a-hanzi-animation-16" stroke-dasharray="389 778" stroke-linecap="round"></path>

      <clipPath id="make-me-a-hanzi-clip-17">
      <path d="M 1376.0 372.5 Q 1434.0 384.5 1508.0 393.5 Q 1526.0 394.5 1526.0 403.5 Q 1527.0 416.5 1509.0 426.5 Q 1481.0 439.5 1458.0 433.5 Q 1220.0 384.5 1143.0 379.5 Q 1130.0 378.5 1126.0 370.5 Q 1123.0 358.5 1138.0 347.5 Q 1180.0 319.5 1222.0 331.5 Q 1273.0 347.5 1316.0 358.5 L 1376.0 372.5 Z" fill="lightgray"></path>
      </clipPath>
      <path clip-path="url(#make-me-a-hanzi-clip-17)" d="M 1137.0 365.5 L 1200.0 356.5 L 1427.0 406.5 L 1475.0 412.5 L 1514.0 406.5 " fill="none" id="make-me-a-hanzi-animation-17" stroke-dasharray="512 1024" stroke-linecap="round"></path>

      <clipPath id="make-me-a-hanzi-clip-18">
      <path d="M 1472.0 211.5 Q 1385.0 190.5 1293.0 164.5 Q 1286.0 163.5 1285.0 164.5 Q 1282.0 167.5 1288.0 175.5 Q 1358.0 307.5 1389.0 343.5 Q 1401.0 356.5 1391.0 365.5 Q 1385.0 369.5 1376.0 372.5 C 1349.0 385.5 1309.0 387.5 1316.0 358.5 Q 1317.0 357.5 1318.0 352.5 Q 1331.0 309.5 1265.0 203.5 Q 1246.0 172.5 1205.0 141.5 Q 1180.0 128.5 1181.0 118.5 Q 1182.0 102.5 1193.0 84.5 Q 1205.0 66.5 1218.0 63.5 Q 1225.0 62.5 1235.0 67.5 Q 1284.0 112.5 1479.0 193.5 Q 1479.0 194.5 1481.0 194.5 C 1509.0 206.5 1501.0 218.5 1472.0 211.5 Z" fill="lightgray"></path>
      </clipPath>
      <path clip-path="url(#make-me-a-hanzi-clip-18)" d="M 1382.0 355.5 L 1348.0 336.5 L 1325.0 278.5 L 1262.0 162.5 L 1259.0 133.5 L 1289.0 136.5 L 1453.0 196.5 L 1478.0 198.5 " fill="none" id="make-me-a-hanzi-animation-18" stroke-dasharray="620 1240" stroke-linecap="round"></path>

      <clipPath id="make-me-a-hanzi-clip-19">
      <path d="M 1481.0 194.5 Q 1506.0 148.5 1518.0 142.5 Q 1527.0 141.5 1534.0 148.5 Q 1543.0 158.5 1544.0 184.5 Q 1547.0 206.5 1522.0 236.5 Q 1494.0 261.5 1462.0 286.5 Q 1452.0 293.5 1446.0 293.5 Q 1440.0 292.5 1438.0 282.5 Q 1438.0 276.5 1472.0 211.5 L 1481.0 194.5 Z" fill="lightgray"></path>
      </clipPath>
      <path clip-path="url(#make-me-a-hanzi-clip-19)" d="M 1447.0 284.5 L 1505.0 212.5 L 1519.0 179.5 L 1521.0 153.5 " fill="none" id="make-me-a-hanzi-animation-19" stroke-dasharray="282 564" stroke-linecap="round"></path>

      <clipPath id="make-me-a-hanzi-clip-20">
      <path d="M 1721.0 394.5 Q 1773.0 410.5 1827.0 418.5 Q 1842.0 419.5 1845.0 412.5 Q 1852.0 397.5 1849.0 355.5 Q 1837.0 204.5 1808.0 123.5 Q 1793.0 74.5 1776.0 57.5 Q 1764.0 44.5 1738.0 52.5 Q 1699.0 64.5 1665.0 76.5 Q 1641.0 83.5 1658.0 61.5 Q 1707.0 9.5 1735.0 -30.5 Q 1745.0 -52.5 1768.0 -46.5 Q 1787.0 -43.5 1810.0 -18.5 Q 1877.0 50.5 1905.0 312.5 Q 1911.0 370.5 1933.0 404.5 Q 1949.0 426.5 1941.0 436.5 Q 1925.0 455.5 1889.0 470.5 Q 1864.0 483.5 1837.0 470.5 Q 1791.0 448.5 1729.0 430.5 L 1667.0 415.5 Q 1597.0 400.5 1555.0 398.5 Q 1536.0 399.5 1536.0 389.5 Q 1535.0 379.5 1557.0 367.5 Q 1584.0 351.5 1607.0 360.5 Q 1631.0 369.5 1658.0 376.5 L 1721.0 394.5 Z" fill="lightgray"></path>
      </clipPath>
      <path clip-path="url(#make-me-a-hanzi-clip-20)" d="M 1546.0 387.5 L 1596.0 380.5 L 1842.0 444.5 L 1870.0 439.5 L 1890.0 420.5 L 1860.0 198.5 L 1844.0 129.5 L 1807.0 38.5 L 1787.0 16.5 L 1766.0 5.5 L 1658.0 70.5 " fill="none" id="make-me-a-hanzi-animation-20" stroke-dasharray="1061 2122" stroke-linecap="round"></path>

      <clipPath id="make-me-a-hanzi-clip-21">
      <path d="M 1658.0 376.5 Q 1613.0 196.5 1522.0 68.5 Q 1495.0 25.5 1466.0 -15.5 Q 1460.0 -22.5 1458.0 -28.5 Q 1454.0 -41.5 1466.0 -39.5 Q 1502.0 -33.5 1595.0 93.5 L 1634.0 158.5 Q 1679.0 246.5 1721.0 394.5 L 1729.0 430.5 Q 1747.0 577.5 1767.0 636.5 Q 1767.0 642.5 1770.0 647.5 Q 1780.0 663.5 1774.0 678.5 Q 1756.0 697.5 1722.0 715.5 Q 1701.0 728.5 1687.0 723.5 Q 1674.0 716.5 1680.0 700.5 Q 1698.0 675.5 1694.0 604.5 Q 1691.0 586.5 1690.0 564.5 Q 1681.0 486.5 1667.0 415.5 L 1658.0 376.5 Z" fill="lightgray"></path>
      </clipPath>
      <path clip-path="url(#make-me-a-hanzi-clip-21)" d="M 1694.0 708.5 L 1733.0 662.5 L 1702.0 444.5 L 1677.0 340.5 L 1620.0 186.5 L 1570.0 96.5 L 1509.0 14.5 L 1467.0 -30.5 " fill="none" id="make-me-a-hanzi-animation-21" stroke-dasharray="946 1892" stroke-linecap="round"></path>

</g>
</svg>
